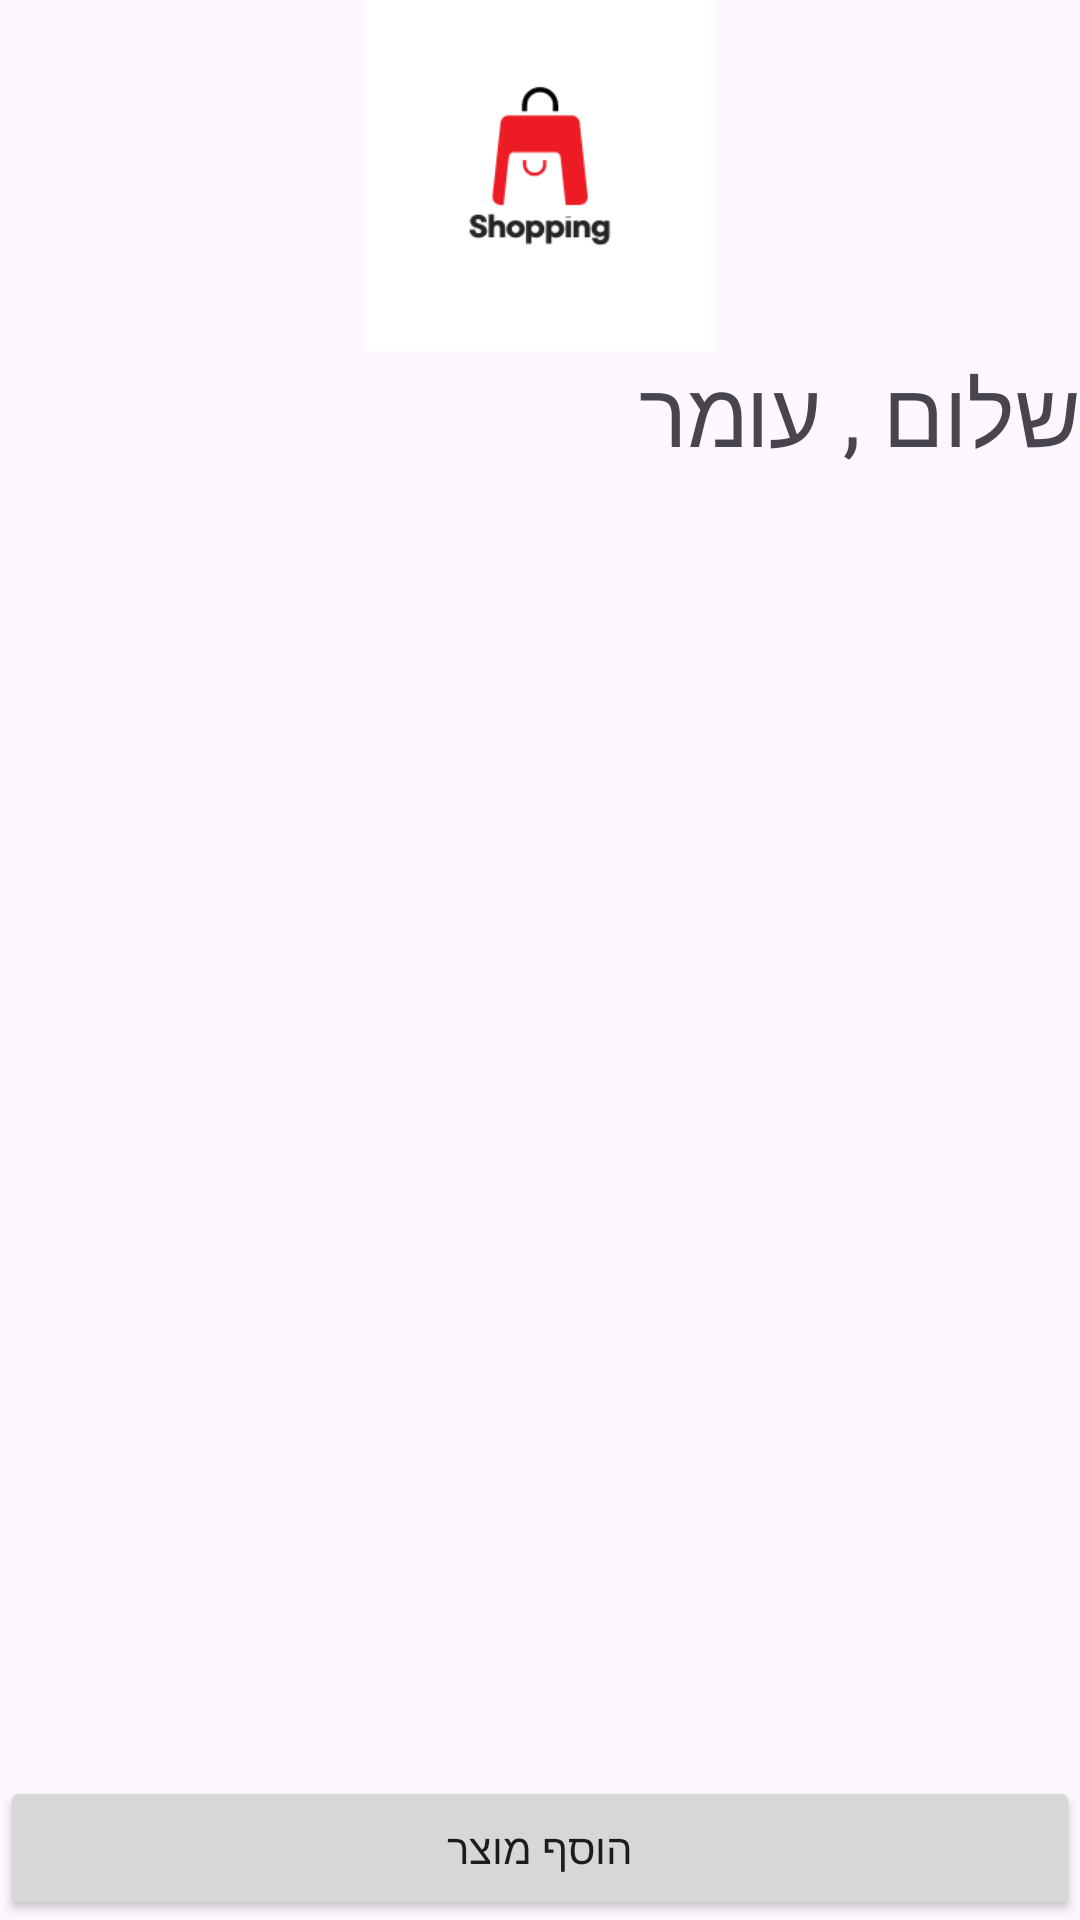

Layout XML and referenced resources for this Android screen:
<!-- AndroidManifest.xml: application theme Theme.ShoppingManagement -->
<!-- res/layout/fragment_main_page.xml -->
<?xml version="1.0" encoding="utf-8"?>
<LinearLayout xmlns:android="http://schemas.android.com/apk/res/android"
    xmlns:tools="http://schemas.android.com/tools"
    android:layout_width="match_parent"
    android:layout_height="match_parent"
    android:orientation="vertical"
    tools:context=".fragments.MainPage">

    <ImageView
        android:id="@+id/imageView3"
        android:layout_width="match_parent"
        android:layout_height="161dp"
        android:layout_weight="0.2"
        android:src="@drawable/logo" />

    <TextView
        android:id="@+id/helloTextView"
        android:layout_width="match_parent"
        android:layout_height="77dp"
        android:layout_weight="0.1"
        android:text="שלום , עומר "
        android:textSize="30sp" />

    <androidx.recyclerview.widget.RecyclerView
        android:id="@+id/recyclerView"
        android:layout_width="match_parent"
        android:layout_height="match_parent"
        android:layout_weight="1" >

    </androidx.recyclerview.widget.RecyclerView>

    <Button
        android:id="@+id/addButton"
        android:layout_width="match_parent"
        android:layout_height="wrap_content"
        android:gravity="center"
        android:text="הוסף מוצר" />
</LinearLayout>
<!-- resources referenced by this layout -->
<resources>
  <!-- drawable logo: png bitmap (drawable, 6458 bytes) -->
  <style name="Theme.ShoppingManagement" parent="Base.Theme.ShoppingManagement" />
  <style name="Base.Theme.ShoppingManagement" parent="Theme.Material3.DayNight.NoActionBar">
          
          
      </style>
</resources>
